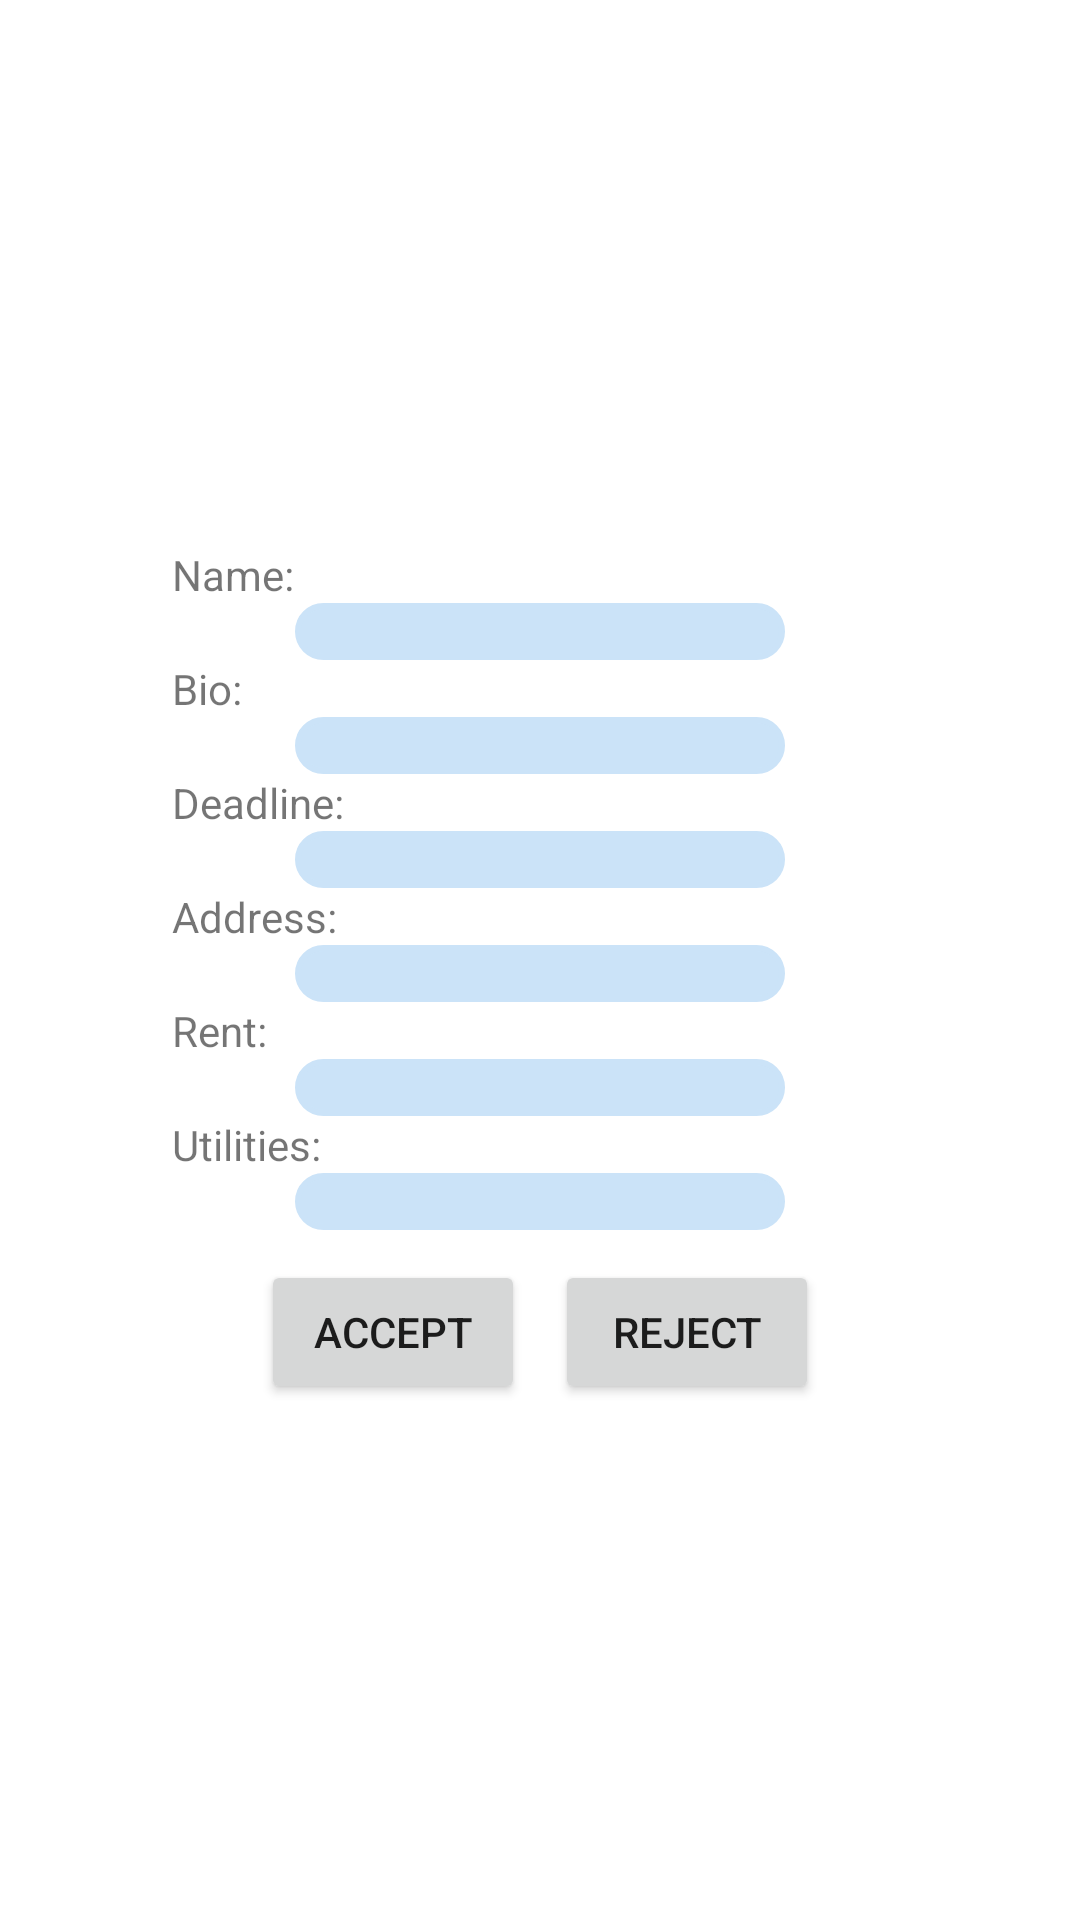

Reconstruct the res/layout file that produces this screen, plus the resources it refers to.
<!-- AndroidManifest.xml: application theme Theme.CSCI310_final_project -->
<!-- res/layout/post_layout.xml -->
<?xml version="1.0" encoding="utf-8"?>
<LinearLayout xmlns:android="http://schemas.android.com/apk/res/android"
    android:layout_alignParentRight="true"
    android:id="@+id/post_Layout"
    android:layout_width="match_parent"
    android:layout_height="match_parent"
    android:layout_margin="50dp"
    android:paddingTop="40dp"
    android:paddingBottom="30dp"
    android:layout_weight="3"
    android:orientation="vertical"
    android:background="@color/white"
    android:gravity="center">

    <TextView android:id="@+id/text1"
        android:layout_width="wrap_content"
        android:layout_height="wrap_content"
        android:layout_weight="0"
        android:ems="15"
        android:text="Name:" />
    <TextView
        android:id="@+id/username"
        android:layout_width="wrap_content"
        android:layout_height="wrap_content"
        android:layout_weight="0"
        android:ems="10"
        android:gravity="center"
        android:background="@drawable/rounded_view"
        android:inputType="textPersonName"
        android:text="" />

    <TextView
        android:id="@+id/text2"
        android:layout_width="wrap_content"
        android:layout_height="wrap_content"
        android:ems="15"
        android:text="Bio:" />
    <TextView
        android:id="@+id/bio"
        android:layout_width="wrap_content"
        android:layout_height="wrap_content"
        android:ems="10"
        android:gravity="center"
        android:background="@drawable/rounded_view"
        android:inputType="textPersonName"
        android:text="" />

    <TextView android:id="@+id/text3"
        android:layout_width="wrap_content"
        android:layout_height="wrap_content"
        android:ems="15"
        android:text="Deadline:" />
    <TextView
        android:id="@+id/deadline"
        android:layout_width="wrap_content"
        android:layout_height="wrap_content"
        android:ems="10"
        android:gravity="center"
        android:background="@drawable/rounded_view"
        android:inputType="textPersonName"
        android:text="" />

    <TextView android:id="@+id/text4"
        android:layout_width="wrap_content"
        android:layout_height="wrap_content"
        android:ems="15"
        android:text="Address:" />
    <TextView
        android:id="@+id/address"
        android:layout_width="wrap_content"
        android:layout_height="wrap_content"
        android:ems="10"
        android:gravity="center"
        android:background="@drawable/rounded_view"
        android:inputType="textPersonName"
        android:text="" />

    <TextView android:id="@+id/text5"
        android:layout_width="wrap_content"
        android:layout_height="wrap_content"
        android:ems="15"
        android:text="Rent:" />
    <TextView
        android:id="@+id/rent"
        android:layout_width="wrap_content"
        android:layout_height="wrap_content"
        android:ems="10"
        android:gravity="center"
        android:background="@drawable/rounded_view"
        android:inputType="textPersonName"
        android:text="" />

    <TextView android:id="@+id/text6"
        android:layout_width="wrap_content"
        android:layout_height="wrap_content"
        android:ems="15"
        android:text="Utilities:" />
    <TextView
        android:id="@+id/utilities"
        android:layout_width="wrap_content"
        android:layout_height="wrap_content"
        android:ems="10"
        android:gravity="center"
        android:background="@drawable/rounded_view"
        android:inputType="textPersonName"
        android:text="" />

    <LinearLayout
        android:id="@+id/linearLayout1"
        android:layout_width="wrap_content"
        android:layout_height="wrap_content"
        android:paddingTop="10dp"
        android:layout_alignParentLeft="true"
        android:layout_alignParentTop="true"
        android:orientation="horizontal" >

        <Button
            android:id="@+id/buttonAccept"
            android:layout_width="fill_parent"
            android:layout_height="wrap_content"
            android:layout_marginLeft="10dp"
            android:layout_marginRight="5dp"
            android:text="Accept" />

        <Button
            android:id="@+id/buttonReject"
            android:layout_width="fill_parent"
            android:layout_height="wrap_content"
            android:layout_marginLeft="5dp"
            android:layout_marginRight="10dp"
            android:text="Reject" />
    </LinearLayout>
</LinearLayout>
<!-- resources referenced by this layout -->
<resources>
  <!-- drawable rounded_view (drawable) -->
  <?xml version="1.0" encoding="utf-8"?>
  <shape
      xmlns:android="http://schemas.android.com/apk/res/android"
      android:shape="rectangle">
  
      <corners android:radius="10dp" />
  
      
      <stroke android:width="2dp" android:color="#cbe3f8" />
  
      
      <solid android:color="#cbe3f8" />
  
  </shape>
  <style name="Theme.CSCI310_final_project" parent="Theme.MaterialComponents.DayNight.DarkActionBar">
          
          <item name="colorPrimary">@color/purple_500</item>
          <item name="colorPrimaryVariant">@color/purple_700</item>
          <item name="colorOnPrimary">@color/white</item>
          
          <item name="colorSecondary">@color/teal_200</item>
          <item name="colorSecondaryVariant">@color/teal_700</item>
          <item name="colorOnSecondary">@color/black</item>
          
          <item name="android:statusBarColor" tools:targetApi="l">?attr/colorPrimaryVariant</item>
          
      </style>
  <!-- not gathered from this repository: default colours our renderer supplied (Android Studio template values) -->
  <color name="purple_500">#FF6200EE</color>
  <color name="purple_700">#FF3700B3</color>
  <color name="teal_200">#FF03DAC5</color>
  <color name="teal_700">#FF018786</color>
  <color name="black">#FF000000</color>
  <color name="white">#FFFFFFFF</color>
</resources>
